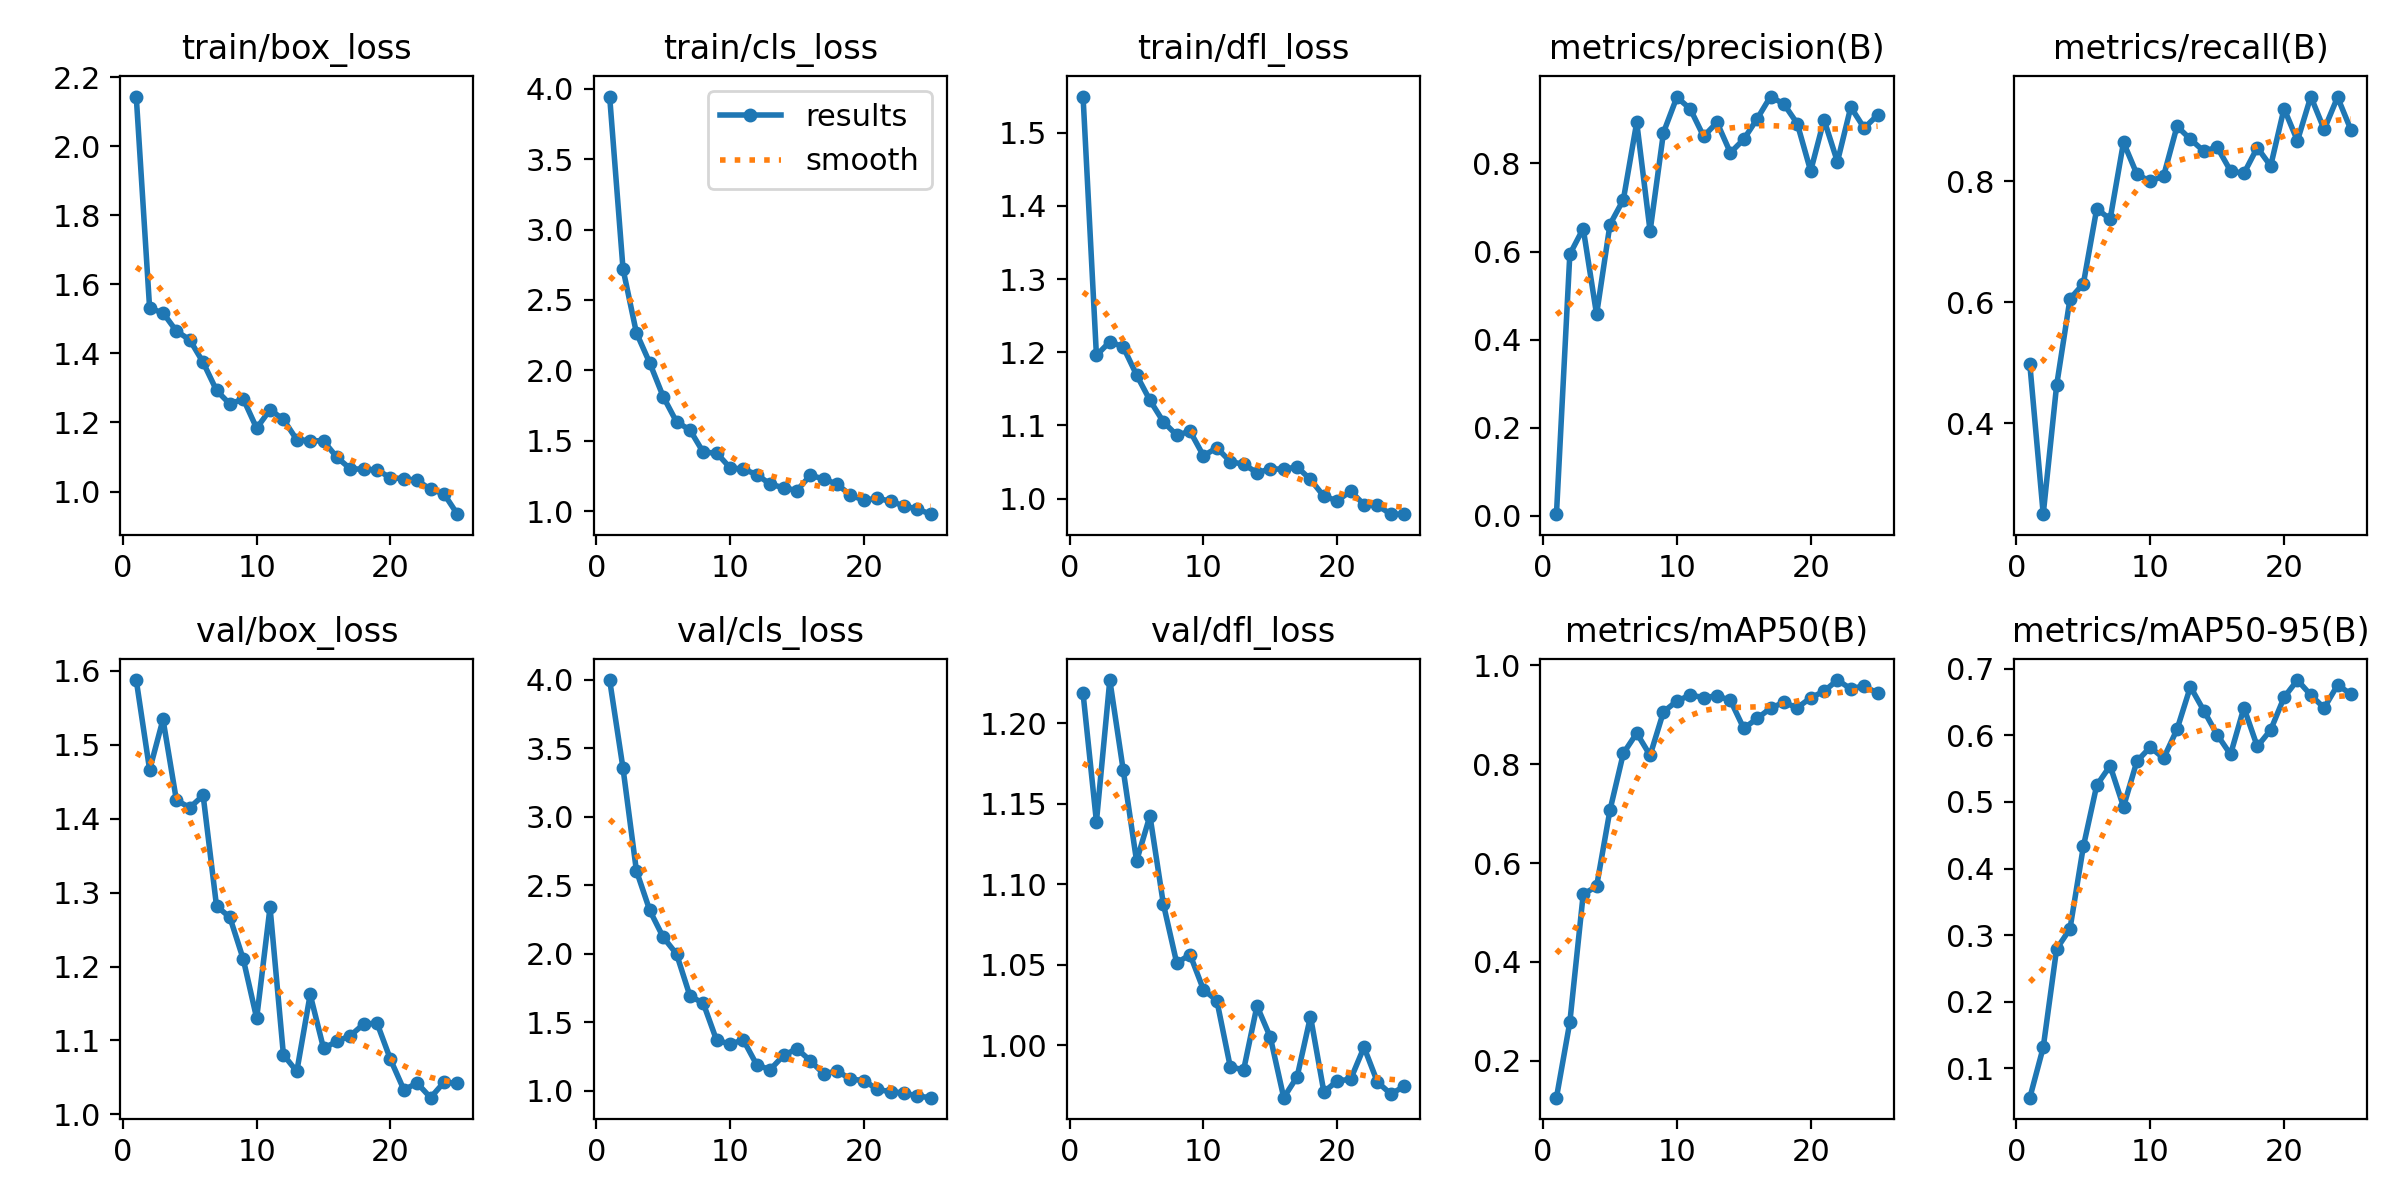

The file beside this chart, header and first rows:
epoch, time, train/box_loss, train/cls_loss, train/dfl_loss, metrics/precision(B), metrics/recall(B), metrics/mAP50(B), metrics/mAP50-95(B), val/box_loss, val/cls_loss, val/dfl_loss, lr/pg0, lr/pg1, lr/pg2
1, 19.23, 2.144, 3.946, 1.549, 0.00389, 0.4972, 0.1254, 0.05584, 1.588, 3.998, 1.219, 0.0004631, 0.0004631, 0.0004631
2, 30.27, 1.531, 2.72, 1.196, 0.5938, 0.2499, 0.278, 0.1314, 1.466, 3.353, 1.139, 0.0009022, 0.0009022, 0.0009022
3, 40.59, 1.517, 2.267, 1.214, 0.6523, 0.4626, 0.5368, 0.2791, 1.534, 2.606, 1.227, 0.001304, 0.001304, 0.001304
4, 50.92, 1.465, 2.051, 1.207, 0.4573, 0.6056, 0.5528, 0.3095, 1.425, 2.315, 1.171, 0.001259, 0.001259, 0.001259
5, 61.46, 1.439, 1.814, 1.169, 0.6613, 0.6307, 0.7068, 0.4331, 1.415, 2.12, 1.114, 0.001203, 0.001203, 0.001203
6, 71.84, 1.374, 1.633, 1.134, 0.7176, 0.7546, 0.8217, 0.525, 1.431, 1.997, 1.143, 0.001146, 0.001146, 0.001146
7, 82.12, 1.293, 1.576, 1.105, 0.8933, 0.7372, 0.8627, 0.5543, 1.282, 1.691, 1.088, 0.001089, 0.001089, 0.001089
8, 92.59, 1.253, 1.417, 1.087, 0.6464, 0.8643, 0.8178, 0.4928, 1.267, 1.637, 1.051, 0.001033, 0.001033, 0.001033
9, 102.9, 1.268, 1.413, 1.092, 0.8701, 0.8117, 0.9058, 0.561, 1.21, 1.366, 1.056, 0.0009763, 0.0009763, 0.0009763
10, 113.2, 1.183, 1.307, 1.059, 0.9504, 0.7997, 0.9275, 0.5823, 1.13, 1.341, 1.034, 0.0009197, 0.0009197, 0.0009197
11, 124, 1.237, 1.297, 1.07, 0.9238, 0.8088, 0.9396, 0.5657, 1.28, 1.369, 1.028, 0.0008631, 0.0008631, 0.0008631
12, 134.8, 1.209, 1.259, 1.051, 0.8614, 0.8907, 0.9347, 0.609, 1.081, 1.187, 0.9866, 0.0008065, 0.0008065, 0.0008065
13, 145.5, 1.15, 1.19, 1.047, 0.8932, 0.8694, 0.9379, 0.673, 1.058, 1.153, 0.9844, 0.0007499, 0.0007499, 0.0007499
14, 156.5, 1.148, 1.166, 1.036, 0.8243, 0.8496, 0.9292, 0.6372, 1.162, 1.257, 1.024, 0.0006934, 0.0006934, 0.0006934
15, 171, 1.146, 1.146, 1.04, 0.8548, 0.8562, 0.8722, 0.6011, 1.089, 1.305, 1.005, 0.0006368, 0.0006368, 0.0006368
16, 218.7, 1.099, 1.254, 1.041, 0.9013, 0.8171, 0.8923, 0.5713, 1.099, 1.218, 0.9673, 0.0005802, 0.0005802, 0.0005802
17, 229, 1.066, 1.228, 1.043, 0.9518, 0.8129, 0.9131, 0.6415, 1.106, 1.122, 0.9803, 0.0005236, 0.0005236, 0.0005236
18, 239.3, 1.065, 1.19, 1.026, 0.9349, 0.8556, 0.9249, 0.5833, 1.122, 1.143, 1.018, 0.000467, 0.000467, 0.000467
19, 249.6, 1.063, 1.113, 1.003, 0.8904, 0.8252, 0.9139, 0.6081, 1.123, 1.083, 0.9708, 0.0004104, 0.0004104, 0.0004104
20, 260, 1.04, 1.077, 0.9972, 0.7828, 0.9201, 0.9343, 0.6571, 1.074, 1.073, 0.9777, 0.0003538, 0.0003538, 0.0003538
21, 270.3, 1.037, 1.09, 1.01, 0.8993, 0.8668, 0.9473, 0.6831, 1.033, 1.009, 0.9787, 0.0002972, 0.0002972, 0.0002972
22, 280.7, 1.033, 1.07, 0.992, 0.8037, 0.9399, 0.97, 0.6605, 1.042, 0.9911, 0.9987, 0.0002406, 0.0002406, 0.0002406
23, 291.1, 1.006, 1.036, 0.9908, 0.9279, 0.8855, 0.9522, 0.6412, 1.023, 0.9833, 0.977, 0.0001841, 0.0001841, 0.0001841
24, 301.5, 0.9936, 1.014, 0.979, 0.8803, 0.9388, 0.9585, 0.6757, 1.043, 0.9594, 0.9696, 0.0001275, 0.0001275, 0.0001275
25, 311.9, 0.9346, 0.9775, 0.9788, 0.9097, 0.8848, 0.9432, 0.662, 1.042, 0.9481, 0.9742, 7.08784e-05, 7.08784e-05, 7.08784e-05
